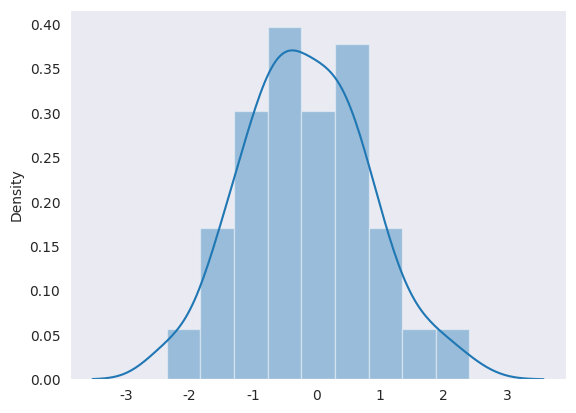

The matplotlib source for this figure:
import numpy as np
import matplotlib.pyplot as plt
import seaborn as sns

sns.set_style("dark")
x = np.random.normal(size=100)
sns.distplot(x)

plt.show()

